Run: headless pygame with SDL's dummy video driver; simulated clock (each Clock.tick advances the game by its frame time, no real sleeping); random seed 0; keys injected as events and as key.get_pressed() state; no mouse input.
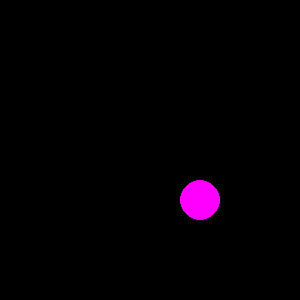
Frame 1 of 4 · flips 1–60 · no input
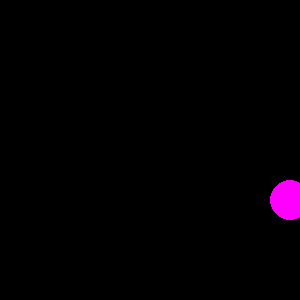
Frame 2 of 4 · flips 61–180 · tapped SPACE, RETURN · held RIGHT (→), D
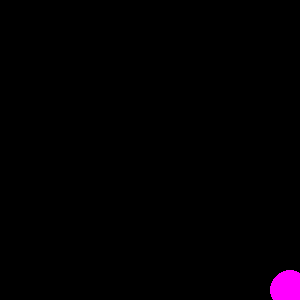
Frame 3 of 4 · flips 181–300 · held DOWN (↓), S
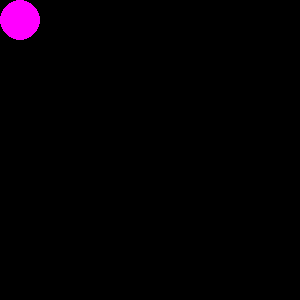
Frame 4 of 4 · flips 301–420 · held LEFT (←), A, UP (↑), W

The pygame program that drew these frames:

import pygame

pygame.init()
screen = pygame.display.set_mode((300, 300))
done = False
color = (255, 0, 255)
x = 200
y = 200
radius = 20
clock = pygame.time.Clock()

while not done:
    for event in pygame.event.get():
        if event.type == pygame.QUIT:
            done = True
    
    pressed = pygame.key.get_pressed()
    if pressed[pygame.K_w] and y > radius: y -= 15
    if pressed[pygame.K_s] and y < 300 - radius: y += 15
    if pressed[pygame.K_a] and x > radius: x -= 15
    if pressed[pygame.K_d] and x < 300 - radius: x += 15

    screen.fill((0, 0, 0))
    pygame.draw.circle(screen, color, (x,y), radius)
    pygame.display.flip()

    clock.tick(60)
